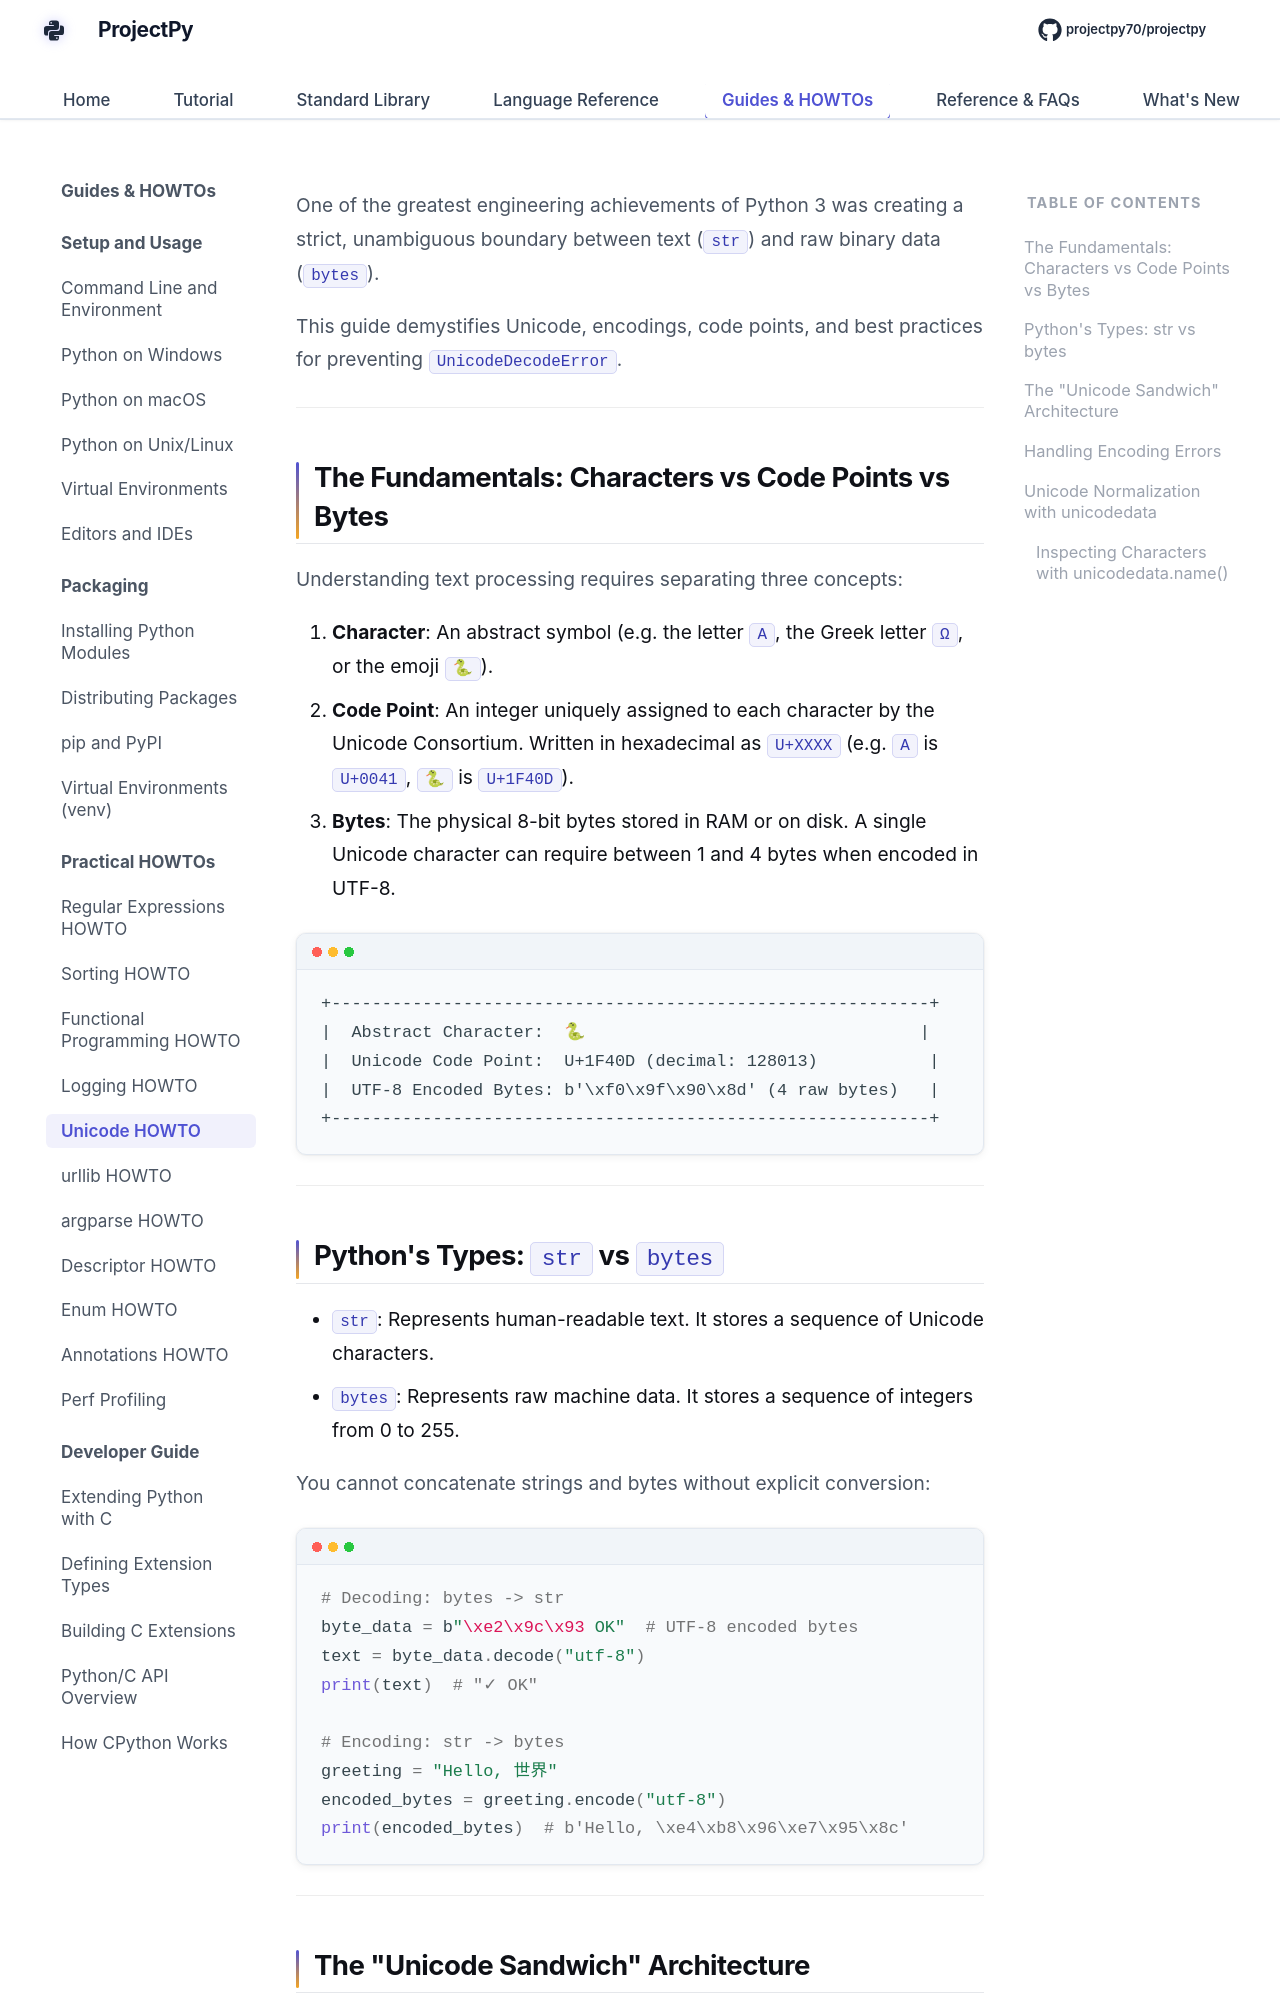

repository: Sdas2003810/projectpy · page: howto/unicode-howto/index.html · generator: mkdocs

# Unicode HOWTO

One of the greatest engineering achievements of Python 3 was creating a strict, unambiguous boundary between text (**`str`**) and raw binary data (**`bytes`**).

This guide demystifies Unicode, encodings, code points, and best practices for preventing `UnicodeDecodeError`.

---

## The Fundamentals: Characters vs Code Points vs Bytes

Understanding text processing requires separating three concepts:

1. **Character**: An abstract symbol (e.g. the letter `A`, the Greek letter `Ω`, or the emoji `🐍`).
2. **Code Point**: An integer uniquely assigned to each character by the Unicode Consortium. Written in hexadecimal as `U+XXXX` (e.g. `A` is `U+0041`, `🐍` is `U+1F40D`).
3. **Bytes**: The physical 8-bit bytes stored in RAM or on disk. A single Unicode character can require between 1 and 4 bytes when encoded in UTF-8.

```
+-----------------------------------------------------------+
|  Abstract Character:  🐍                                 |
|  Unicode Code Point:  U+1F40D (decimal: 128013)           |
|  UTF-8 Encoded Bytes: b'\xf0\x9f\x90\x8d' (4 raw bytes)   |
+-----------------------------------------------------------+
```

---
